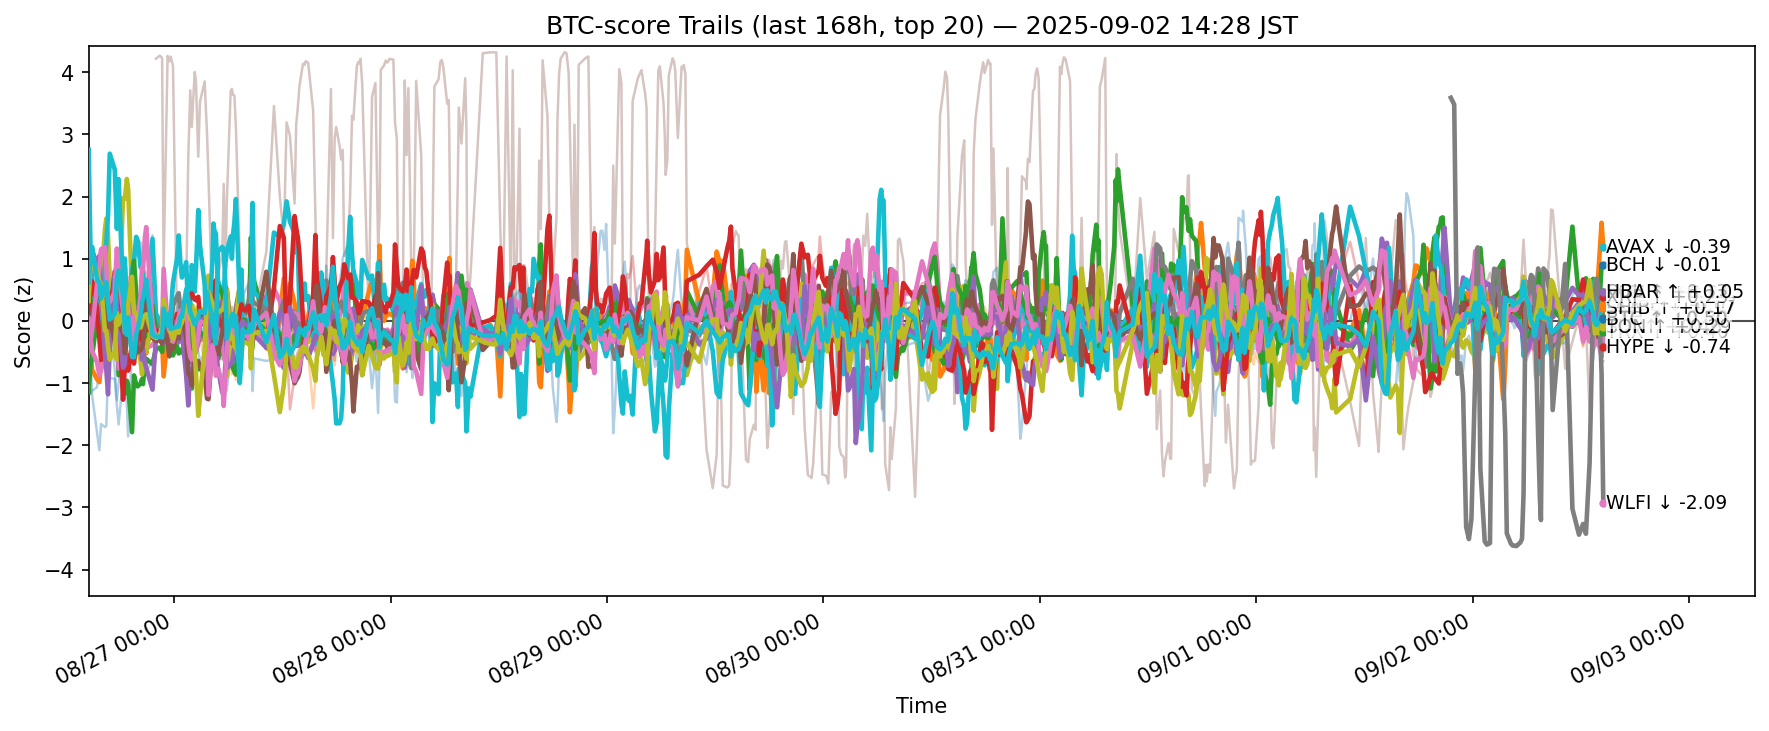

Values plotted in this chart, from the file beside it:
ts, side, symbol, score
2025-08-26 05:30:17.406544+00:00, btc, ADA, -0.8377
2025-08-26 05:30:17.406544+00:00, btc, AVAX, -0.1541
2025-08-26 05:30:17.406544+00:00, btc, BCH, -1.147
2025-08-26 05:30:17.406544+00:00, btc, BNB, -0.2654
2025-08-26 05:30:17.406544+00:00, btc, BTC, 0.2166
2025-08-26 05:30:17.406544+00:00, btc, DOGE, -0.2332
2025-08-26 05:30:17.406544+00:00, btc, DOT, -0.3983
2025-08-26 05:30:17.406544+00:00, btc, ETH, -0.02825
2025-08-26 05:30:17.406544+00:00, btc, HBAR, 0.1413
2025-08-26 05:30:17.406544+00:00, btc, HYPE, 2.756
2025-08-26 05:30:17.406544+00:00, btc, LINK, -0.4687
2025-08-26 05:30:17.406544+00:00, btc, LTC, -0.05671
2025-08-26 05:30:17.406544+00:00, btc, SHIB, 0.1294
2025-08-26 05:30:17.406544+00:00, btc, SOL, 0.1402
2025-08-26 05:30:17.406544+00:00, btc, SUI, 0.3734
2025-08-26 05:30:17.406544+00:00, btc, TON, -0.03009
2025-08-26 05:30:17.406544+00:00, btc, TRX, 0.03763
2025-08-26 05:30:17.406544+00:00, btc, UNI, -1.173
2025-08-26 05:30:17.406544+00:00, btc, XLM, 0.3204
2025-08-26 05:30:17.406544+00:00, btc, XRP, 0.6205
2025-08-26 05:43:19.147998+00:00, btc, ADA, -1.175
2025-08-26 05:43:19.147998+00:00, btc, AVAX, -0.4488
2025-08-26 05:43:19.147998+00:00, btc, BCH, -0.6818
2025-08-26 05:43:19.147998+00:00, btc, BNB, -0.3147
2025-08-26 05:43:19.147998+00:00, btc, BTC, 0.5337
2025-08-26 05:43:19.147998+00:00, btc, DOGE, -0.2884
2025-08-26 05:43:19.147998+00:00, btc, DOT, -0.5853
2025-08-26 05:43:19.147998+00:00, btc, ETH, 0.02926
2025-08-26 05:43:19.147998+00:00, btc, HBAR, 0.006703
2025-08-26 05:43:19.147998+00:00, btc, HYPE, 1.035
2025-08-26 05:43:19.147998+00:00, btc, LINK, -0.6608
2025-08-26 05:43:19.147998+00:00, btc, LTC, 0.3732
2025-08-26 05:43:19.147998+00:00, btc, SHIB, 0.3388
2025-08-26 05:43:19.147998+00:00, btc, SOL, 0.5451
2025-08-26 05:43:19.147998+00:00, btc, SUI, 0.8628
2025-08-26 05:43:19.147998+00:00, btc, TON, -0.05648
2025-08-26 05:43:19.147998+00:00, btc, TRX, -0.3282
2025-08-26 05:43:19.147998+00:00, btc, UNI, -1.304
2025-08-26 05:43:19.147998+00:00, btc, XLM, 0.9869
2025-08-26 05:43:19.147998+00:00, btc, XRP, 1.075
2025-08-26 05:53:18.582273+00:00, btc, ADA, -1.122
2025-08-26 05:53:18.582273+00:00, btc, AVAX, -0.7856
2025-08-26 05:53:18.582273+00:00, btc, BCH, -0.5759
2025-08-26 05:53:18.582273+00:00, btc, BNB, 0.001758
2025-08-26 05:53:18.582273+00:00, btc, BTC, 0.3609
2025-08-26 05:53:18.582273+00:00, btc, DOGE, -0.4807
2025-08-26 05:53:18.582273+00:00, btc, DOT, -0.3513
2025-08-26 05:53:18.582273+00:00, btc, ETH, -0.1196
2025-08-26 05:53:18.582273+00:00, btc, HBAR, -0.1336
2025-08-26 05:53:18.582273+00:00, btc, HYPE, 0.6266
2025-08-26 05:53:18.582273+00:00, btc, LINK, -1.197
2025-08-26 05:53:18.582273+00:00, btc, LTC, 0.351
2025-08-26 05:53:18.582273+00:00, btc, SHIB, 0.1863
2025-08-26 05:53:18.582273+00:00, btc, SOL, 0.6365
2025-08-26 05:53:18.582273+00:00, btc, SUI, 1.132
2025-08-26 05:53:18.582273+00:00, btc, TON, 0.1269
2025-08-26 05:53:18.582273+00:00, btc, TRX, -0.1457
2025-08-26 05:53:18.582273+00:00, btc, UNI, -0.6265
2025-08-26 05:53:18.582273+00:00, btc, XLM, 0.8688
2025-08-26 05:53:18.582273+00:00, btc, XRP, 1.19
... 12,280 more rows
